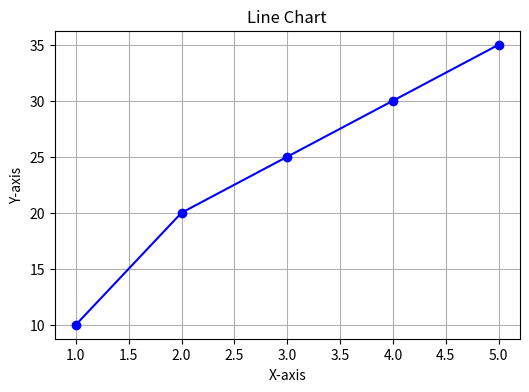
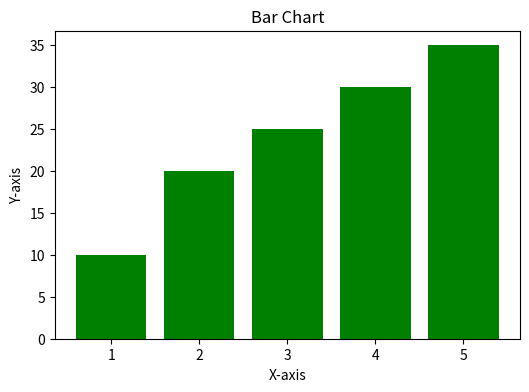
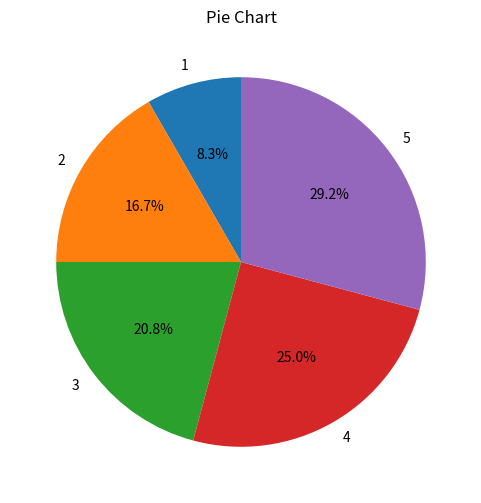
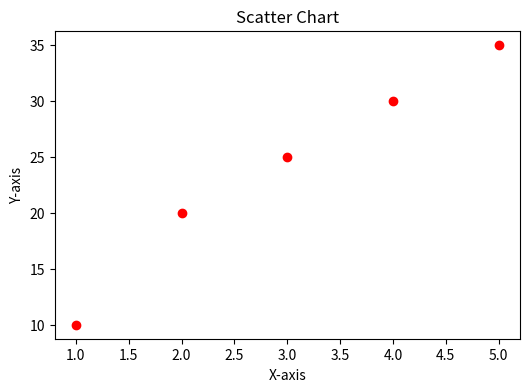
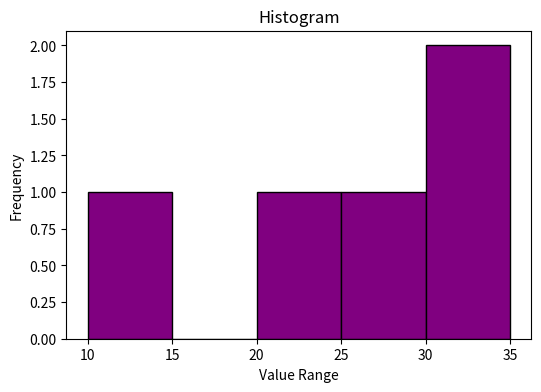

Python code for these plots, in order:
import matplotlib.pyplot as plt
import numpy as np

# Input two arrays
x = np.array([1, 2, 3, 4, 5])
y = np.array([10, 20, 25, 30, 35])

# (a) Line Chart
plt.figure(figsize=(6,4))
plt.plot(x, y, marker='o', color='blue')
plt.title("Line Chart")
plt.xlabel("X-axis")
plt.ylabel("Y-axis")
plt.grid(True)
plt.show()

# (b) Bar Chart
plt.figure(figsize=(6,4))
plt.bar(x, y, color='green')
plt.title("Bar Chart")
plt.xlabel("X-axis")
plt.ylabel("Y-axis")
plt.show()

# (c) Pie Chart
plt.figure(figsize=(6,6))
plt.pie(y, labels=x, autopct='%1.1f%%', startangle=90)
plt.title("Pie Chart")
plt.show()

# (d) Scatter Chart
plt.figure(figsize=(6,4))
plt.scatter(x, y, color='red')
plt.title("Scatter Chart")
plt.xlabel("X-axis")
plt.ylabel("Y-axis")
plt.show()

# (e) Histogram
plt.figure(figsize=(6,4))
plt.hist(y, bins=5, color='purple', edgecolor='black')
plt.title("Histogram")
plt.xlabel("Value Range")
plt.ylabel("Frequency")
plt.show()
